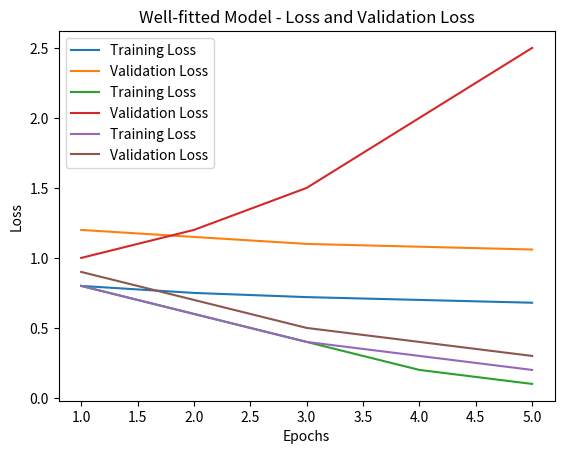

The script that saved this image:
import matplotlib.pyplot as plt

# Đây chỉ là một ví dụ giả định về dữ liệu loss và validation loss
epochs = [1, 2, 3, 4, 5]
training_loss = [0.8, 0.75, 0.72, 0.7, 0.68]
validation_loss = [1.2, 1.15, 1.1, 1.08, 1.06]

plt.plot(epochs, training_loss, label='Training Loss')
plt.plot(epochs, validation_loss, label='Validation Loss')
plt.title('Underfitting Model - Loss and Validation Loss')
plt.xlabel('Epochs')
plt.ylabel('Loss')
plt.legend()
plt.show()

# Đây chỉ là một ví dụ giả định về dữ liệu loss và validation loss
epochs = [1, 2, 3, 4, 5]
training_loss = [0.8, 0.6, 0.4, 0.2, 0.1]  # Giảm dần
validation_loss = [1.0, 1.2, 1.5, 2.0, 2.5]  # Tăng lên sau một số epoch

plt.plot(epochs, training_loss, label='Training Loss')
plt.plot(epochs, validation_loss, label='Validation Loss')
plt.title('Overfitting Model - Loss and Validation Loss')
plt.xlabel('Epochs')
plt.ylabel('Loss')
plt.legend()

plt.show()

import matplotlib.pyplot as plt

# Đây chỉ là một ví dụ giả định về dữ liệu loss và validation loss
epochs = [1, 2, 3, 4, 5]
training_loss = [0.8, 0.6, 0.4, 0.3, 0.2]  # Giảm dần và ổn định
validation_loss = [0.9, 0.7, 0.5, 0.4, 0.3]  # Giảm dần và ổn định

plt.plot(epochs, training_loss, label='Training Loss')
plt.plot(epochs, validation_loss, label='Validation Loss')
plt.title('Well-fitted Model - Loss and Validation Loss')
plt.xlabel('Epochs')
plt.ylabel('Loss')
plt.legend()
plt.show()

